Run: headless pygame with SDL's dummy video driver; simulated clock (each Clock.tick advances the game by its frame time, no real sleeping); random seed 0; keys injected as events and as key.get_pressed() state; no mouse input.
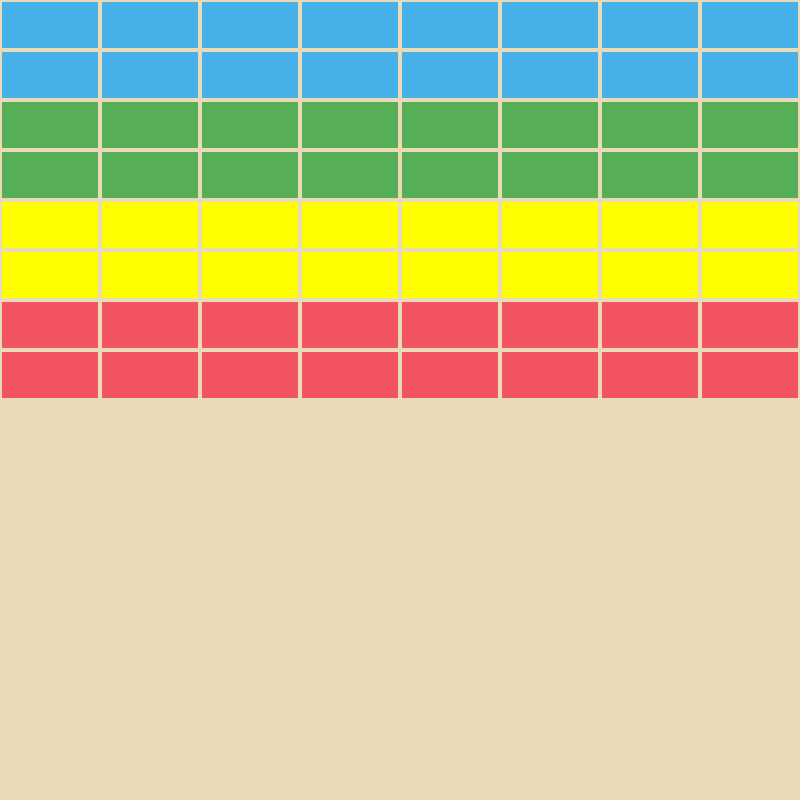
Frame 1 of 4 · flips 1–60 · no input
Frame 2 of 4 · flips 61–180 · tapped SPACE, RETURN · held RIGHT (→), D · screen unchanged from frame 1, image omitted
Frame 3 of 4 · flips 181–300 · held DOWN (↓), S · screen unchanged from frame 2, image omitted
Frame 4 of 4 · flips 301–420 · held LEFT (←), A, UP (↑), W · screen unchanged from frame 3, image omitted

The pygame program that drew these frames:

#carica le librerie pg, sys per chiuder le win, 
# random per la creazione del muro

import pygame
import sys
import random
from pygame.locals import *

#inizializzazione pygame
pygame.init()

#definizioni varibili globali per lo schermo
screen_altezza = 800 #width
screen_larghezza = 800 #height

#colore background
bg = (234, 218, 184)

#definizione dei blocchi/brik
cols = 8 #colonne
rows = 8 #righe

#colori da utilizzare nel progetto
block_red = (242, 85, 96)
block_green = (86, 174, 87)
block_blue = (69, 177, 232)
block_yellow = (255, 255, 0)

class muro(): #wall
    def __init__(self):
        self.larghezza = screen_larghezza // cols
        self.altezza = 50

    def creazione_muro(self):
        self.blocchi = []
        #definisci una lista vuota per ogni blocco individuale
        blocco_individuale = []
        for row in range(rows):
            blocco_row = []
            #crea una iterazione per ogni colonna
            for col in range(cols):
                blocco_x = col * self.larghezza
                blocco_y = row * self.altezza
                rect = pygame.Rect(blocco_x, blocco_y, self.larghezza, self.altezza)
                 #assegna l'intensita della forza x colpire i blocchi
                if row < 2:
                    forza = 4
                elif row < 4:
                    forza = 3
                elif row < 6:
                    forza = 2
                elif row < 8:
                    forza = 1

                blocco_individuale = [rect, forza]
                #append blocco individuale ai blocchi nelle righe
                blocco_row.append(blocco_individuale)
            self.blocchi.append(blocco_row)

    def disegna_muro(self):
            for row in self.blocchi:
                #assegna i colori in base alla loro forza/resistenza ai colpi
                for blocco in row:
                    if blocco[1] == 4:
                        block_col = block_blue
                    elif blocco[1] == 3:
                        block_col = block_green
                    elif blocco[1] == 2:
                        block_col = block_yellow
                    elif blocco[1] == 1:
                        block_col = block_red
                    
                    pygame.draw.rect(screen, block_col, blocco[0])
                    pygame.draw.rect(screen, bg, (blocco[0]), 2)


muro = muro()
muro.creazione_muro()



#inizializzazione schermo
screen = pygame.display.set_mode((screen_altezza, screen_larghezza))
pygame.display.set_caption("BreakPYout")# nome progetto window
clock = pygame.time.Clock()

#generatore ciclo
while True:
    clock.tick(60)
    #riempimento con colore del background
    screen.fill(bg)

    #disegna muro
    muro.disegna_muro()

    for event in pygame.event.get():
        if event.type == QUIT:
            pygame.quit()
            sys.exit()

    pygame.display.update()

pygame.quit
